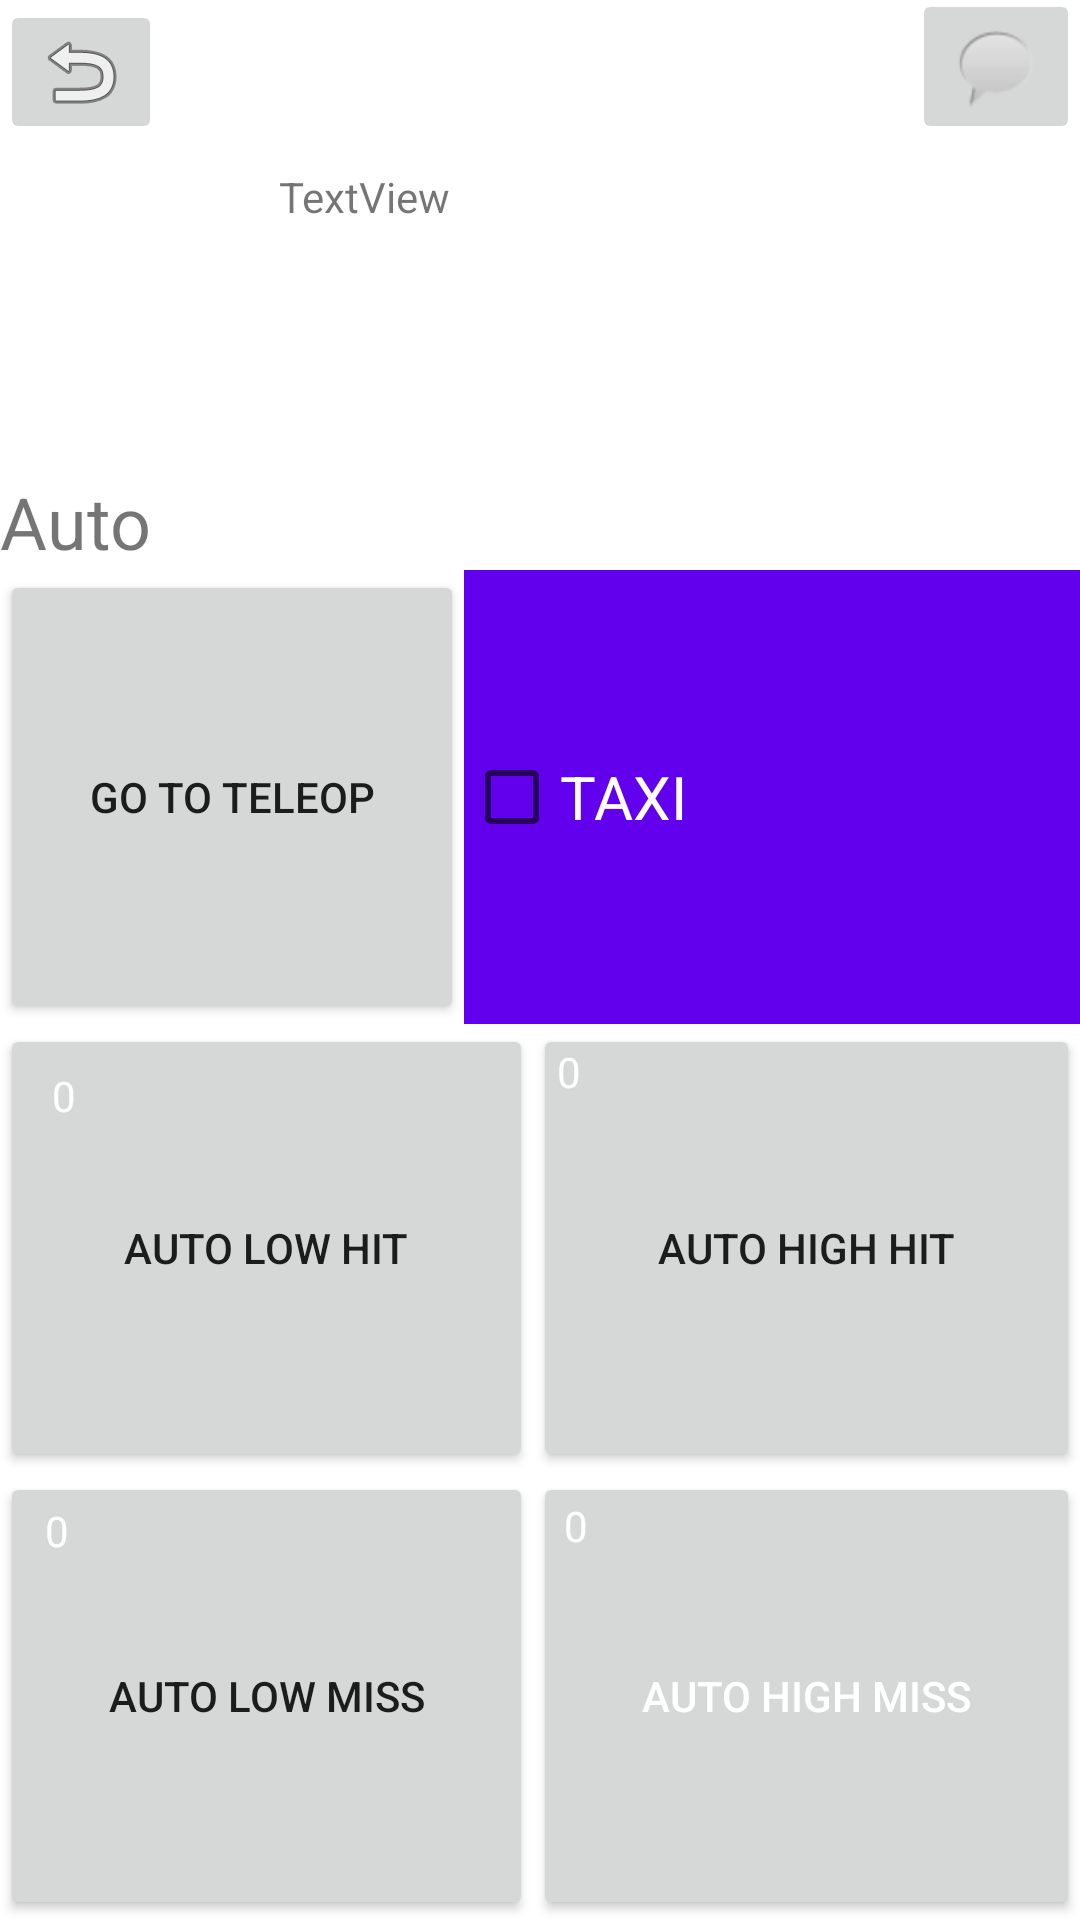

This screen was rendered from an Android layout file. Write that file and the resources it references.
<!-- AndroidManifest.xml: application theme Theme.Scoutingapp2022 -->
<!-- res/layout/auto_screen.xml -->
<?xml version="1.0" encoding="utf-8"?>
<androidx.constraintlayout.widget.ConstraintLayout xmlns:android="http://schemas.android.com/apk/res/android"
    xmlns:app="http://schemas.android.com/apk/res-auto"
    xmlns:tools="http://schemas.android.com/tools"
    android:layout_width="match_parent"
    android:layout_height="match_parent"
    tools:context=".autoscreen.MainActivity">

    <ImageView
        android:id="@+id/imageView"
        android:layout_width="wrap_content"
        android:layout_height="wrap_content"
        android:layout_marginTop="60dp"
        app:layout_constraintEnd_toStartOf="@+id/teamNumber"
        app:layout_constraintHorizontal_bias="0.637"
        app:layout_constraintStart_toStartOf="parent"
        app:layout_constraintTop_toTopOf="parent"
        app:srcCompat="@drawable/ic_people_small" />

    <TextView
        android:id="@+id/teamNumber"
        android:layout_width="79dp"
        android:layout_height="24dp"
        android:layout_marginTop="56dp"
        android:layout_marginEnd="188dp"
        android:text="TextView"
        app:layout_constraintBottom_toTopOf="@+id/undoButton"
        app:layout_constraintEnd_toEndOf="parent"
        app:layout_constraintTop_toTopOf="parent"
        app:layout_constraintVertical_bias="0.0" />

    <TextView
        android:id="@+id/endgame_txt"
        android:layout_width="wrap_content"
        android:layout_height="wrap_content"
        android:text="@string/auto"
        android:textSize="24sp"
        app:layout_constraintBottom_toTopOf="@+id/linearLayout"
        app:layout_constraintStart_toStartOf="parent" />

    <ImageButton
        android:id="@+id/commentBtn"
        android:layout_width="wrap_content"
        android:layout_height="wrap_content"
        android:visibility="visible"
        app:layout_constraintBottom_toBottomOf="@+id/undoButton"
        app:layout_constraintEnd_toEndOf="parent"
        app:layout_constraintHorizontal_bias="1.0"
        app:layout_constraintStart_toEndOf="@+id/undoButton"
        app:srcCompat="@android:drawable/sym_action_chat"
        tools:ignore="SpeakableTextPresentCheck,ImageContrastCheck"
        tools:visibility="visible" />

    <LinearLayout
        android:id="@+id/linearLayout"
        android:layout_width="match_parent"
        android:layout_height="450dp"
        android:orientation="vertical"
        android:weightSum="3"
        app:layout_constraintBottom_toBottomOf="parent"
        app:layout_constraintEnd_toEndOf="parent"
        app:layout_constraintStart_toStartOf="parent">

        <LinearLayout
            android:layout_width="match_parent"
            android:layout_height="wrap_content"
            android:layout_weight="1"
            android:orientation="horizontal">

            <Button
                android:id="@+id/goToTeleop"
                android:layout_width="wrap_content"
                android:layout_height="match_parent"
                android:layout_weight="1"
                android:text="Go To Teleop"
                app:layout_constraintBottom_toTopOf="@+id/endgame_txt"
                app:layout_constraintStart_toStartOf="parent"
                app:layout_constraintTop_toBottomOf="@+id/matchTimer" />

            <CheckBox
                android:id="@+id/taxi"
                android:layout_width="170dp"
                android:layout_height="match_parent"
                android:layout_weight="1"
                android:background="@color/purple_500"
                android:text="TAXI"
                android:textColor="@android:color/white"
                android:textSize="20dp" />

        </LinearLayout>

        <LinearLayout
            android:layout_width="match_parent"
            android:layout_height="wrap_content"
            android:layout_weight="1"
            android:baselineAligned="false"
            android:orientation="horizontal">

            <FrameLayout
                android:layout_width="wrap_content"
                android:layout_height="match_parent"
                android:layout_weight="2">

                <Button
                    android:id="@+id/autoLowHit"
                    android:layout_width="match_parent"
                    android:layout_height="match_parent"
                    android:layout_weight="1"
                    android:text="auto low hit"
                    android:textAllCaps="true" />

                <TextView
                    android:id="@+id/autoLowHitCount"
                    android:layout_width="43dp"
                    android:layout_height="48dp"
                    android:elevation="10dp"
                    android:gravity="center"
                    android:text="0"
                    android:textColor="@android:color/white"
                    android:textColorHint="@color/white"
                    android:textSize="14sp" />
            </FrameLayout>

            <FrameLayout
                android:layout_width="wrap_content"
                android:layout_height="match_parent"
                android:layout_weight="2">

                <Button
                    android:id="@+id/autoHighHit"
                    android:layout_width="match_parent"
                    android:layout_height="match_parent"
                    android:text="auto high hit" />

                <TextView
                    android:id="@+id/autoHighHitCount"
                    android:layout_width="24dp"
                    android:layout_height="32dp"
                    android:elevation="10dp"
                    android:gravity="center"
                    android:text="0"
                    android:textColor="@android:color/white"
                    android:textColorHint="@color/white"
                    android:textSize="14sp" />
            </FrameLayout>

        </LinearLayout>

        <LinearLayout
            android:layout_width="match_parent"
            android:layout_height="wrap_content"
            android:layout_weight="1"
            android:baselineAligned="false"
            android:orientation="horizontal">

            <FrameLayout
                android:layout_width="wrap_content"
                android:layout_height="match_parent"
                android:layout_weight="1">

                <Button
                    android:id="@+id/autoLowMiss"
                    android:layout_width="match_parent"
                    android:layout_height="match_parent"
                    android:text="auto low miss" />

                <TextView
                    android:id="@+id/autoLowMissCount"
                    android:layout_width="38dp"
                    android:layout_height="39dp"
                    android:elevation="10dp"
                    android:gravity="center"
                    android:text="0"
                    android:textColor="@android:color/white"
                    android:textColorHint="@color/white"
                    android:textSize="14sp" />
            </FrameLayout>

            <FrameLayout
                android:layout_width="wrap_content"
                android:layout_height="match_parent"
                android:layout_weight="1">

                <TextView
                    android:id="@+id/autoHighMissCount"
                    android:layout_width="29dp"
                    android:layout_height="36dp"
                    android:elevation="10dp"
                    android:gravity="center"
                    android:text="0"
                    android:textAllCaps="false"
                    android:textColor="@android:color/white"
                    android:textColorHint="@color/white"
                    android:textIsSelectable="false" />

                <Button
                    android:id="@+id/autoHighMiss"
                    android:layout_width="match_parent"
                    android:layout_height="match_parent"
                    android:text="auto high miss"
                    android:textColor="@android:color/white"
                    android:textColorHint="@android:color/white" />

            </FrameLayout>

        </LinearLayout>

    </LinearLayout>

    <ImageButton
        android:id="@+id/undoButton"
        android:layout_width="54dp"
        android:layout_height="48dp"
        app:srcCompat="@android:drawable/ic_menu_revert"
        tools:ignore="SpeakableTextPresentCheck"
        tools:layout_editor_absoluteX="223dp"
        tools:layout_editor_absoluteY="105dp" />

</androidx.constraintlayout.widget.ConstraintLayout>
<!-- resources referenced by this layout -->
<resources>
  <color name="purple_500">#FF6200EE</color>
  <color name="white">#FFFFFFFF</color>
  <string name="auto">Auto</string>
  <style name="Theme.Scoutingapp2022" parent="Theme.MaterialComponents.DayNight.DarkActionBar">
          
          <item name="colorPrimary">@color/purple_500</item>
          <item name="colorPrimaryVariant">@color/purple_700</item>
          <item name="colorOnPrimary">@color/white</item>
          
          <item name="colorSecondary">@color/teal_200</item>
          <item name="colorSecondaryVariant">@color/teal_700</item>
          <item name="colorOnSecondary">@color/black</item>
          
          <item name="android:statusBarColor" tools:targetApi="l">?attr/colorPrimaryVariant</item>
          
      </style>
  <color name="purple_700">#FF3700B3</color>
  <color name="teal_200">#FF03DAC5</color>
  <color name="teal_700">#FF018786</color>
  <color name="black">#FF000000</color>
</resources>
